Photos from the image-classification dataset "glaucoma" in the GitHub repository yisy0703/ai. Its 3 classes are: advanced glaucoma, early glaucoma, normal control.

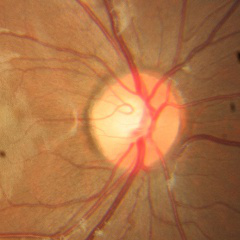
Label: normal control

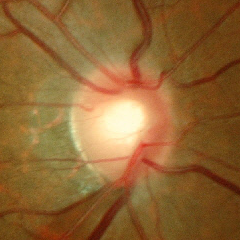
Label: early glaucoma

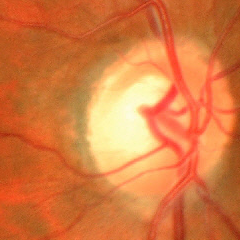
Label: advanced glaucoma

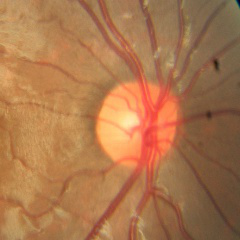
Label: normal control

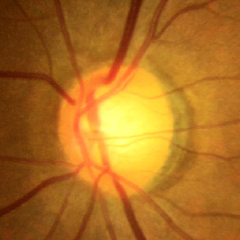
Label: early glaucoma

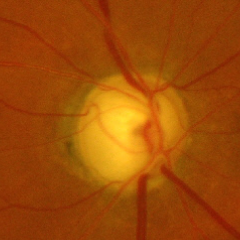
Label: advanced glaucoma
